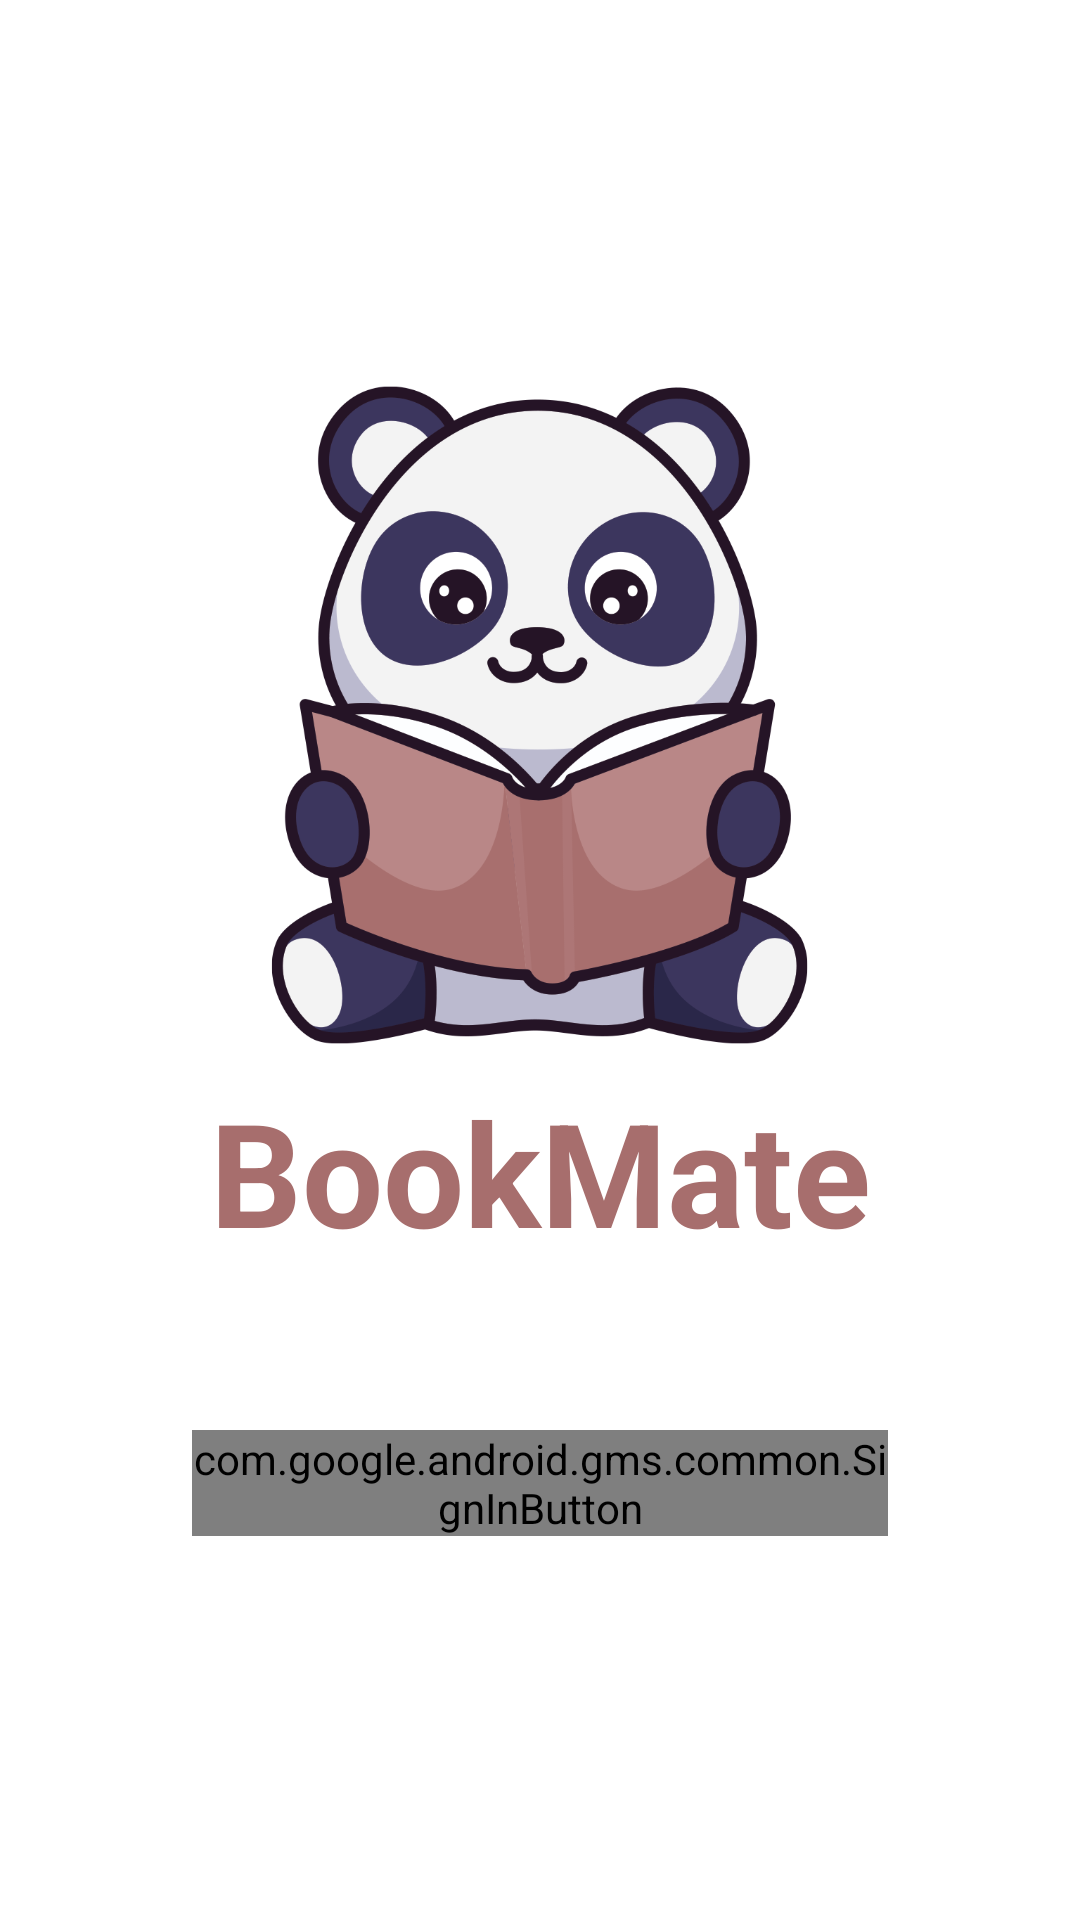

This screen was rendered from an Android layout file. Write that file and the resources it references.
<!-- AndroidManifest.xml: application theme Theme.Capstone -->
<!-- res/layout/activity_login.xml -->
<?xml version="1.0" encoding="utf-8"?>
<layout xmlns:android="http://schemas.android.com/apk/res/android"
    xmlns:app="http://schemas.android.com/apk/res-auto"
    xmlns:tools="http://schemas.android.com/tools">

    <androidx.constraintlayout.widget.ConstraintLayout
        android:layout_width="match_parent"
        android:layout_height="match_parent"
        tools:context=".login.LoginActivity">

        <ImageView
            android:id="@+id/icon"
            android:layout_width="240dp"
            android:layout_height="240dp"
            android:src="@drawable/ic_launcher_big"
            app:layout_constraintBottom_toTopOf="@+id/google_sign_in_button"
            app:layout_constraintEnd_toEndOf="parent"
            app:layout_constraintStart_toStartOf="parent"
            app:layout_constraintTop_toTopOf="parent" />

        <TextView
            android:layout_width="wrap_content"
            android:layout_height="wrap_content"
            android:text="@string/app_name"
            android:textSize="48sp"
            android:textStyle="bold"
            android:textColor="@color/navy"
            app:layout_constraintVertical_bias="0"
            app:layout_constraintBottom_toTopOf="@+id/google_sign_in_button"
            app:layout_constraintEnd_toEndOf="parent"
            app:layout_constraintStart_toStartOf="parent"
            app:layout_constraintTop_toBottomOf="@+id/icon" />

        <com.google.android.gms.common.SignInButton
            android:id="@+id/google_sign_in_button"
            android:layout_width="0dp"
            android:layout_height="wrap_content"
            android:layout_marginHorizontal="64dp"
            android:layout_marginBottom="128dp"
            app:layout_constraintBottom_toBottomOf="parent"
            app:layout_constraintEnd_toEndOf="parent"
            app:layout_constraintStart_toStartOf="parent" />

    </androidx.constraintlayout.widget.ConstraintLayout>
</layout>
<!-- resources referenced by this layout -->
<resources>
  <color name="navy">#a76e6d</color>
  <!-- drawable ic_launcher_big: png bitmap (drawable, 154982 bytes) -->
  <string name="app_name">BookMate</string>
  <style name="Theme.Capstone" parent="Base.Theme.Capstone" />
  <style name="Base.Theme.Capstone" parent="Theme.MaterialComponents.Light.NoActionBar">
          
          
  
          
          <item name="colorPrimary">@color/navy</item>
          <item name="colorPrimaryVariant">@color/navy</item>
          <item name="colorOnPrimary">@color/white</item>
          
          <item name="colorSecondary">@color/teal_200</item>
          <item name="colorSecondaryVariant">@color/teal_700</item>
          <item name="colorOnSecondary">@color/black</item>
          
          <item name="android:statusBarColor">?attr/colorPrimaryVariant</item>
          
      </style>
  <color name="white">#FFFFFF</color>
  <color name="teal_200">#ba8887</color>
  <color name="black">#000000</color>
  <!-- not gathered from this repository: default colours our renderer supplied (Android Studio template values) -->
  <color name="teal_700">#FF018786</color>
</resources>
